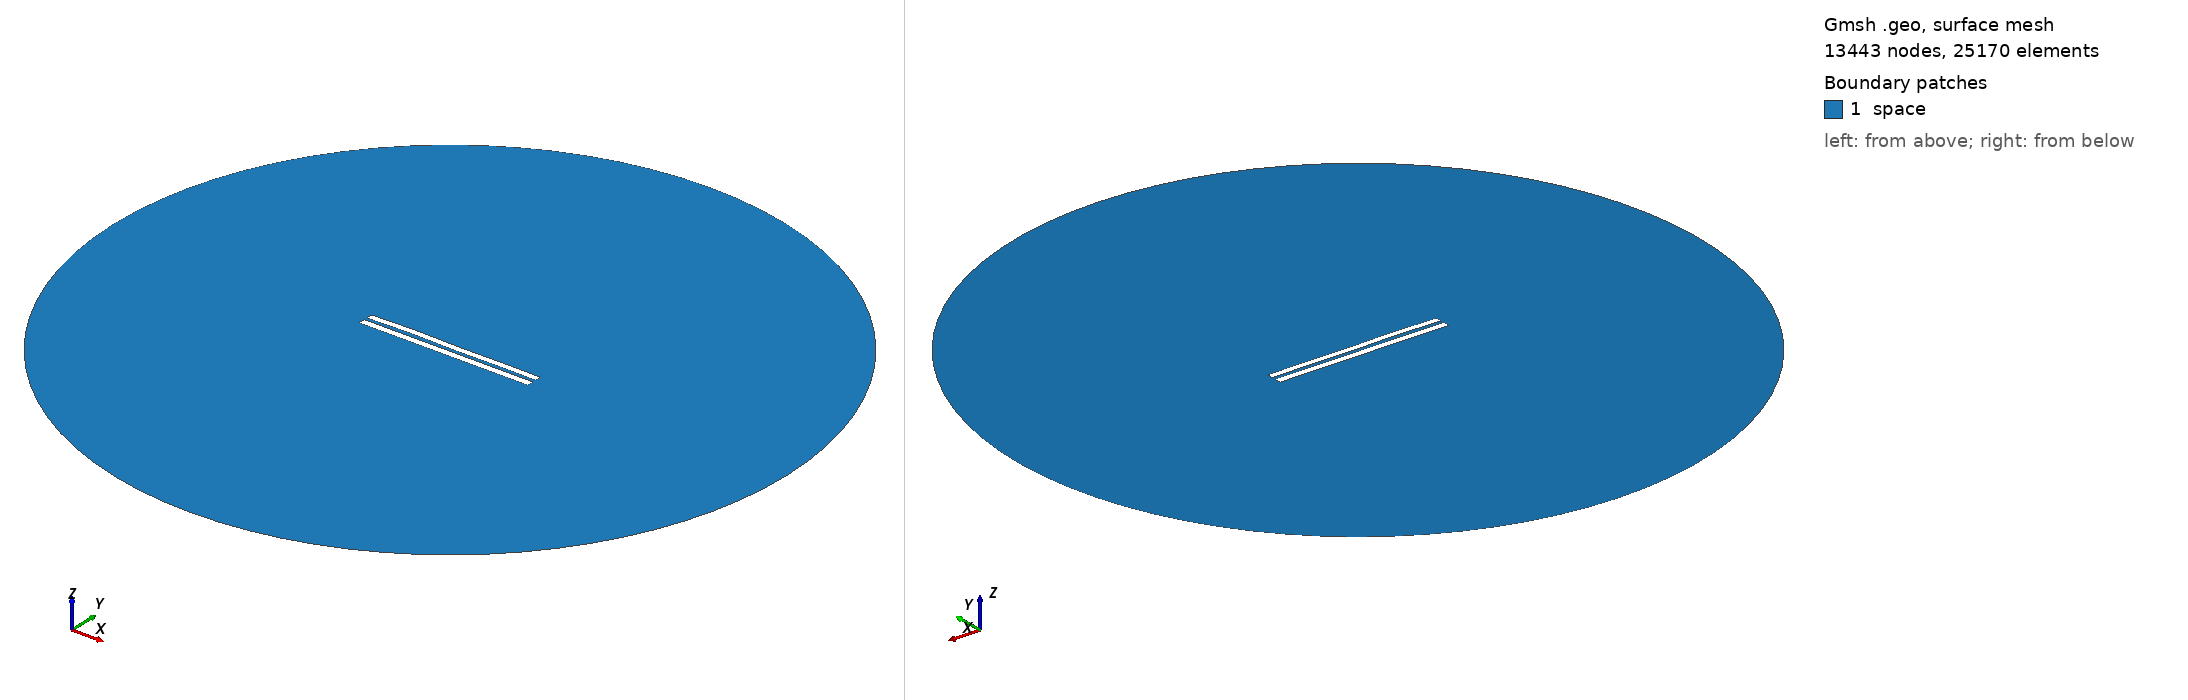

Gmsh geometry script, surface-meshed: 13443 nodes, 25170 surface elements. Boundary patches (legend numbers): 1 space. Left view from above one corner, right view from below the opposite corner. Legend entries are the model's physical surfaces. The drawing asked Gmsh for element sizes between 1% and 20% of the model's largest extent; the script's own settings can give other sizes.

=== 4375.geo (drawn) ===
//---------------------------------------
// Geometry kernel
//---------------------------------------

SetFactory("OpenCASCADE");



//---------------------------------------
// Parameters of the geometry
//---------------------------------------

// Overetch of the upper plate
overetch = 0.125;

// Distance between the plates
distance = 1.75;

// Discretization over the x axis (for the deformation)
nx = 50; 

// Length of the plate
L = 100 - overetch; 

// Number of modes
n = 4; 

// 1st mode coefficient
coeff(1) = 0.15;
beta(1) = 0.596864 * 3.1415926535 / L;

// 2nd mode coefficient
coeff(2) = 0.15;
beta(2) = 1.49418 * 3.1415926535 / L;

// 3rd mode coefficient
coeff(3) = 0.15;
beta(3) = 2.50025 * 3.1415926535 / L;

// 4th mode coefficient
coeff(4) = 0.15;
beta(4) = 3.49999 * 3.1415926535 / L;



//---------------------------------------
// Upper plate (deformed rectangle)
//---------------------------------------

// Coordiantes of the upper plate
xmin = -50;
xmax = 50 - overetch;

// Height of the upper plate
yheight = 4 - 2 * overetch;

// Indexes of the points
UpperID[] = {};
LowerID[] = {};
LeftID[] = {};
RightID[] = {};

// Point index
p = 1;

// Horizontal edges
For i In {1:nx}
    x = xmin + (i-1)*(xmax - xmin)/(nx-1);

    y_bottom = distance / 2 + overetch;
    For j In {1:n}
        C = (Cosh(beta(j)*L) + Cos(beta(j)*L)) / (Sinh(beta(j)*L) + Sin(beta(j)*L));
        y_bottom  = y_bottom + coeff(j) * (Cosh(beta(j)*(x+50)) - Cos(beta(j)*(x+50)) - C * (Sinh(beta(j)*(x+50)) - Sin(beta(j)*(x+50))));
    EndFor

    y_top = y_bottom + yheight;

    Point(p) = {x, y_top, 0, 1.0};
    UpperID[i] = p;
    p = p + 1;

    Point(p) = {x, y_bottom, 0, 1.0};
    LowerID[i] = p;
    p = p + 1;
EndFor

// Create point lists
UpperPts[] = {}; LowerPts[] = {};
For i In {1:nx}
  UpperPts[] += {UpperID[i]};
  LowerPts[] += {LowerID[i]};
EndFor

// Build splines
Spline(1) = {UpperPts[]};
Spline(2) = {LowerPts[]};
Line(3) = {LowerPts[nx-1], UpperPts[nx-1]};
Line(4) = {LowerPts[0], UpperPts[0]};

// Build the plane surface
Curve Loop(1) = {2, 3, -1, -4};
Plane Surface(1) = {1};



//---------------------------------------
// Lower plate (rectangle)
//---------------------------------------

// Vertices
Point(1001) = {-50, -1, 0, 1.0};
Point(1002) = { 50, -1, 0, 1.0};
Point(1003) = { 50,  -5, 0, 1.0};
Point(1004) = {-50,  -5, 0, 1.0};

// Edges
Line(5) = {1001, 1002};
Line(6) = {1002, 1003};
Line(7) = {1003, 1004};
Line(8) = {1004, 1001};

// Plane surface
Line Loop(2) = {5, 6, 7, 8};
Plane Surface(2) = {2}; 



//---------------------------------------
// Outer (fictious) boundary
//---------------------------------------

// Points
Point(1005) = {0, 0, 0};       // Center
Point(1006) = {200, 0, 0};     // Start point
Point(1007) = {0, 200, 0};     // 90 degrees
Point(1008) = {-200, 0, 0};    // 180 degrees
Point(1009) = {0, -200, 0};    // 270 degrees

// Circle arcs (each needs start, center, end)
Circle(9) = {1006, 1005, 1007};
Circle(10) = {1007, 1005, 1008};
Circle(11) = {1008, 1005, 1009};
Circle(12) = {1009, 1005, 1006};

// Plane surface for the entire domain
Curve Loop(3) = {9, 10, 11, 12};
Surface(3) = {3};

// Subtract the plates from the whole domain to obtain the actual domain where we want to solve the equations
BooleanDifference{ Surface{3}; Delete; }{ Surface{1}; Surface{2}; Delete; }




//---------------------------------------
// Transfinite Lines/Curves
//---------------------------------------

// Set the number of points on the boundaries
r = 7;

// Plates
Transfinite Curve {1, 2} = 50*r Using Progression 1;
Transfinite Curve {3, 4} = 2*r Using Progression 1;
Transfinite Line {5, 7} = 50*r Using Progression 1;
Transfinite Line {6, 8} = 2*r Using Progression 1;

// Outer boundary
Transfinite Line {9, 10, 11, 12} = 20 Using Progression 1;



//---------------------------------------
// Physical groups
//---------------------------------------                

// Physical curves (boundaries)
Physical Line("force_segment", 10) = {2};
Physical Line("upper_plate", 11) = {1, 3, 4};
Physical Line("lower_plate", 12) = {5, 6, 7, 8};
Physical Line("boundary", 20) = {9, 10, 11, 12};

// Physical Surfaces
Physical Surface("space", 30) = {3};



//---------------------------------------
// 6. Generate the Mesh
//---------------------------------------

// 2D mesh generation
Mesh 2;
